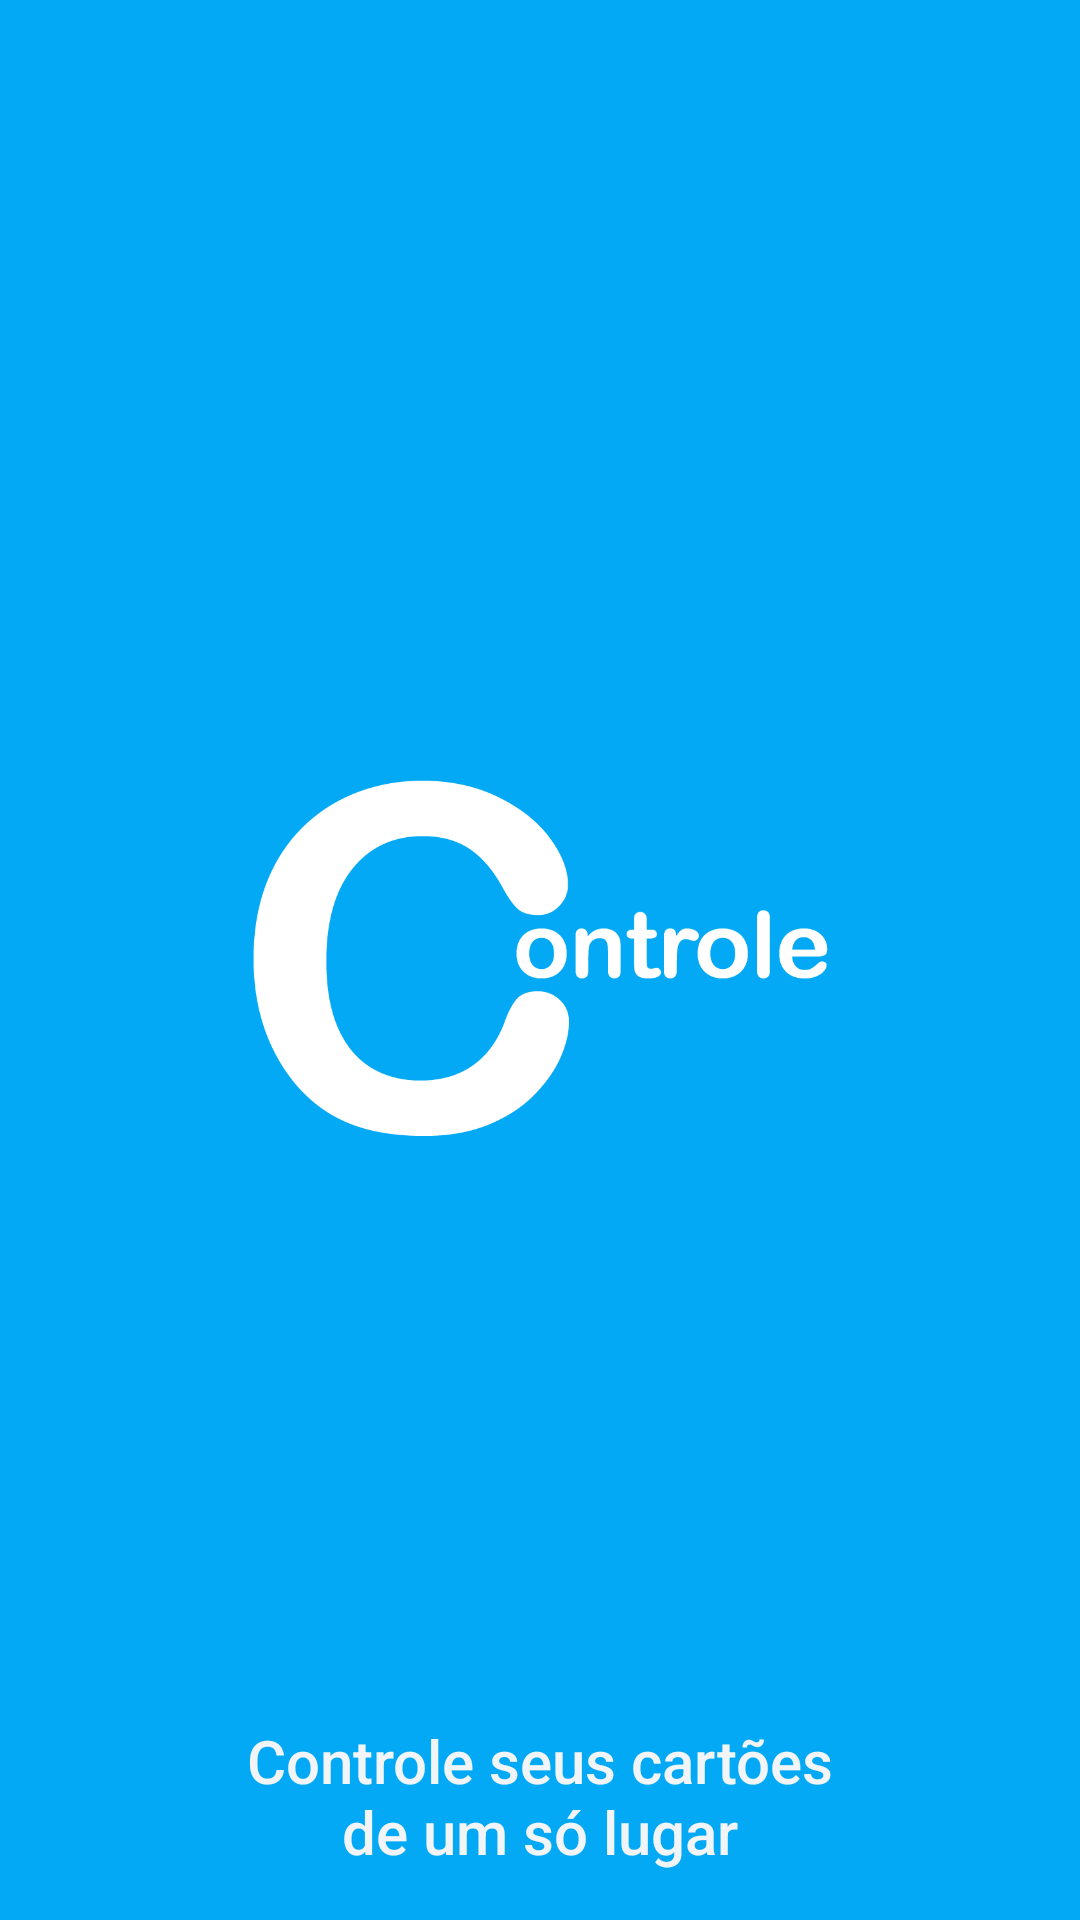

This screen was rendered from an Android layout file. Write that file and the resources it references.
<!-- AndroidManifest.xml: application theme Theme.ControleCartao -->
<!-- res/layout/activity_splash.xml -->
<?xml version="1.0" encoding="utf-8"?>
<androidx.constraintlayout.widget.ConstraintLayout xmlns:android="http://schemas.android.com/apk/res/android"
    xmlns:app="http://schemas.android.com/apk/res-auto"
    xmlns:tools="http://schemas.android.com/tools"
    android:layout_width="match_parent"
    android:layout_height="match_parent"
    android:background="@color/azul"
    tools:context=".SplashActivity">

    <ImageView
        android:id="@+id/logo"
        android:layout_width="200dp"
        android:layout_height="150dp"
        android:scaleType="centerInside"
        android:src="@drawable/logo"
        app:layout_constraintBottom_toBottomOf="parent"
        app:layout_constraintLeft_toLeftOf="parent"
        app:layout_constraintRight_toRightOf="parent"
        app:layout_constraintTop_toTopOf="parent" />

    <TextView
        android:id="@+id/msg_splashactivity"
        android:layout_width="wrap_content"
        android:layout_height="wrap_content"
        android:layout_marginStart="40dp"
        android:layout_marginEnd="40dp"
        android:layout_marginBottom="16dp"
        android:fontFamily="sans-serif-medium"
        android:maxLines="2"
        android:text="@string/msg_tela_splash"
        android:textAlignment="center"
        android:textColor="@color/branco"
        android:textSize="20sp"
        app:layout_constraintBottom_toBottomOf="parent"
        app:layout_constraintLeft_toLeftOf="parent"
        app:layout_constraintRight_toRightOf="parent" />

</androidx.constraintlayout.widget.ConstraintLayout>
<!-- resources referenced by this layout -->
<resources>
  <color name="azul">#03A9F4</color>
  <color name="branco">#F1F5F7</color>
  <!-- drawable logo: png bitmap (drawable, 15365 bytes) -->
  <string name="msg_tela_splash">Controle seus cartões\nde um só lugar</string>
  <style name="Theme.ControleCartao" parent="Theme.MaterialComponents.DayNight.NoActionBar">
          
          <item name="colorPrimary">@color/azul</item>
          <item name="colorPrimaryVariant">@color/status_bar</item>
          <item name="colorOnPrimary">@color/white</item>
          
          <item name="colorSecondary">@color/teal_200</item>
          <item name="colorSecondaryVariant">@color/teal_700</item>
          <item name="colorOnSecondary">@color/black</item>
          
          <item name="android:statusBarColor" tools:targetApi="l">?attr/colorPrimaryVariant</item>
          
  
          <item name="colorAccent">@color/azul</item>
      </style>
  <color name="status_bar">#0288D1</color>
  <color name="white">#FFFFFFFF</color>
  <color name="teal_200">#FF03DAC5</color>
  <color name="teal_700">#FF018786</color>
  <color name="black">#FF000000</color>
</resources>
